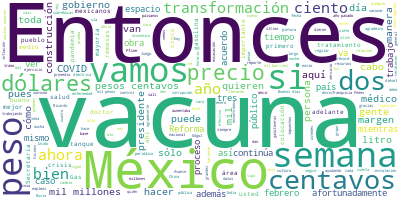

The table this chart was drawn from, first rows:
Participante, Texto, Sentimiento, Palabras, Dia, Mes, Anio
PRESIDENTE ANDRES MANUEL LOPEZ OBRADOR, Buenos días. Ánimo., 0.0, 3, 08, 02, 2021
PRESIDENTE ANDRES MANUEL LOPEZ OBRADOR, Bueno, vamos a iniciar la semana. Primer…, 0.0, 34, 08, 02, 2021
PRESIDENTE ANDRES MANUEL LOPEZ OBRADOR, Agradecer también a muchos amigos del ex…, 0.0, 41, 08, 02, 2021
PRESIDENTE ANDRES MANUEL LOPEZ OBRADOR, Y como decía José Martí, amor con amor s…, 0.0, 58, 08, 02, 2021
PRESIDENTE ANDRES MANUEL LOPEZ OBRADOR, Entonces, vamos a iniciar la semana como…, 0.0, 33, 08, 02, 2021
PRESIDENTE ANDRES MANUEL LOPEZ OBRADOR, Y luego vamos a transmitir los videos de…, 0.0, 52, 08, 02, 2021
PRESIDENTE ANDRES MANUEL LOPEZ OBRADOR, Entonces, vamos con Ricardo., 0.0, 4, 08, 02, 2021
RICARDO SHEFFIELD PADILLA, Muchas gracias, señor presidente. Muy bu…, 0.0, 26, 08, 02, 2021
RICARDO SHEFFIELD PADILLA, Quién es quién en el precio de las gasol…, 0.0, 69, 08, 02, 2021
RICARDO SHEFFIELD PADILLA, En la gasolina Premium, el precio más al…, 0.0, 75, 08, 02, 2021
RICARDO SHEFFIELD PADILLA, Para el diésel, el más caro, G500, 22 pe…, 0.0, 49, 08, 02, 2021
RICARDO SHEFFIELD PADILLA, Si lo vemos por marcas, en la semana que…, 0.0, 62, 08, 02, 2021
RICARDO SHEFFIELD PADILLA, Si nosotros vemos, con corte al 5 de feb…, 0.0, 20, 08, 02, 2021
RICARDO SHEFFIELD PADILLA, Ese mismo día, el diésel a 20 pesos con …, 0.0, 30, 08, 02, 2021
RICARDO SHEFFIELD PADILLA, Importante comentarles a los consumidore…, 0.0, 80, 08, 02, 2021
RICARDO SHEFFIELD PADILLA, En verificaciones, atendimos 235 quejas …, 0.0, 41, 08, 02, 2021
RICARDO SHEFFIELD PADILLA, Dos gasolineras no se dejaron verificar.…, 0.0, 48, 08, 02, 2021
RICARDO SHEFFIELD PADILLA, Cinco gasolineras presentaron problemas …, 0.0, 10, 08, 02, 2021
RICARDO SHEFFIELD PADILLA, En la app de Litro por Litro, que no tom…, 0.0, 57, 08, 02, 2021
RICARDO SHEFFIELD PADILLA, De las más caras, para la regular, 22 pe…, 0.0, 54, 08, 02, 2021
RICARDO SHEFFIELD PADILLA, En la Premium, la más barata, 18 pesos 3…, 0.0, 39, 08, 02, 2021
RICARDO SHEFFIELD PADILLA, Más cara, 22.99 a Shell, Naucalpan de Ju…, 0.0, 25, 08, 02, 2021
RICARDO SHEFFIELD PADILLA, En el diésel, la más cara 18 pesos 36 ce…, 0.0, 26, 08, 02, 2021
RICARDO SHEFFIELD PADILLA, Las más caras, 23 pesos con ocho centavo…, 0.0, 24, 08, 02, 2021
RICARDO SHEFFIELD PADILLA, Seguimos también revisando el tema de lo…, 0.0, 54, 08, 02, 2021
RICARDO SHEFFIELD PADILLA, Del gas LP para tanque estacionario, ten…, 0.0, 72, 08, 02, 2021
RICARDO SHEFFIELD PADILLA, En HermoGas para cilindros de gas, 25 pe…, 0.0, 73, 08, 02, 2021
RICARDO SHEFFIELD PADILLA, Mientras que Soto Gas en Pénjamo, Guanaj…, 0.0, 25, 08, 02, 2021
RICARDO SHEFFIELD PADILLA, En general, estabilidad y por debajo de …, 0.0, 18, 08, 02, 2021
RICARDO SHEFFIELD PADILLA, En verificaciones de gas, realizamos 84;…, 0.0, 17, 08, 02, 2021
RICARDO SHEFFIELD PADILLA, Un uno por ciento de básculas que no est…, 0.0, 10, 08, 02, 2021
RICARDO SHEFFIELD PADILLA, En vehículos revisamos 16, salió muy alt…, 0.0, 13, 08, 02, 2021
RICARDO SHEFFIELD PADILLA, En el caso de instrumentos de medición, …, 0.0, 19, 08, 02, 2021
RICARDO SHEFFIELD PADILLA, Y encontramos un porcentaje alto de cuat…, 0.0, 41, 08, 02, 2021
RICARDO SHEFFIELD PADILLA, Y hoy toca remesas y es la evaluación de…, 0.0, 82, 08, 02, 2021
RICARDO SHEFFIELD PADILLA, ¿Y quiénes fueron las remesadoras que el…, 0.0, 24, 08, 02, 2021
RICARDO SHEFFIELD PADILLA, En depósito en cuenta fue Ulink y Ria Mo…, 0.0, 26, 08, 02, 2021
RICARDO SHEFFIELD PADILLA, Y en efectivo, otra vez por 31 semanas l…, 0.0, 50, 08, 02, 2021
RICARDO SHEFFIELD PADILLA, Las remesadoras que fueron las peores el…, 0.0, 53, 08, 02, 2021
RICARDO SHEFFIELD PADILLA, En cambio, para efectivo durante 38 sema…, 0.0, 33, 08, 02, 2021
RICARDO SHEFFIELD PADILLA, Cloud Transfer Services tuvo 21 pesos co…, 0.0, 50, 08, 02, 2021
RICARDO SHEFFIELD PADILLA, Y si ustedes ven, en general el año 2020…, 0.0, 46, 08, 02, 2021
RICARDO SHEFFIELD PADILLA, Si vemos el último mes que se analiza, U…, 0.0, 66, 08, 02, 2021
RICARDO SHEFFIELD PADILLA, Para el depósito a cuenta Ria Money Tran…, 0.0, 72, 08, 02, 2021
RICARDO SHEFFIELD PADILLA, A lo largo del año pasado, y esto tambié…, 0.0, 33, 08, 02, 2021
RICARDO SHEFFIELD PADILLA, Oxxo es que el que tiene el horario más …, 0.0, 34, 08, 02, 2021
RICARDO SHEFFIELD PADILLA, Elektra, Caja Popular Mexicana y Wal-Mar…, 0.0, 14, 08, 02, 2021
RICARDO SHEFFIELD PADILLA, Y esta es la evaluación del año 2020 des…, 0.0, 34, 08, 02, 2021
RICARDO SHEFFIELD PADILLA, Muchas gracias., 0.0, 2, 08, 02, 2021
PRESIDENTE ANDRES MANUEL LOPEZ OBRADOR, Vamos con los videos., 0.0, 4, 08, 02, 2021
PREGUNTA, La Secretaría de la Defensa Nacional inf…, 0.0, 23, 08, 02, 2021
PREGUNTA, En la pista norte y central, plataforma …, 0.0, 45, 08, 02, 2021
PREGUNTA, En la terminal de pasajeros se continúa …, 0.0, 42, 08, 02, 2021
PREGUNTA, En el eje troncal de circulación y obras…, 0.0, 42, 08, 02, 2021
PREGUNTA, En la vialidad y barda perimetral se con…, 0.0, 28, 08, 02, 2021
PREGUNTA, En la interconexión vial tramo caseta Tu…, 0.0, 31, 08, 02, 2021
PREGUNTA, En la Base Aérea Militar número 1 se eje…, 0.0, 31, 08, 02, 2021
PREGUNTA, A la fecha se han generado 73 mil 50 emp…, 0.0, 16, 08, 02, 2021
PREGUNTA, Gobierno de México., 0.0, 3, 08, 02, 2021
PREGUNTA, Avance en la construcción de la Refinerí…, 0.0, 10, 08, 02, 2021
... 201 more rows
